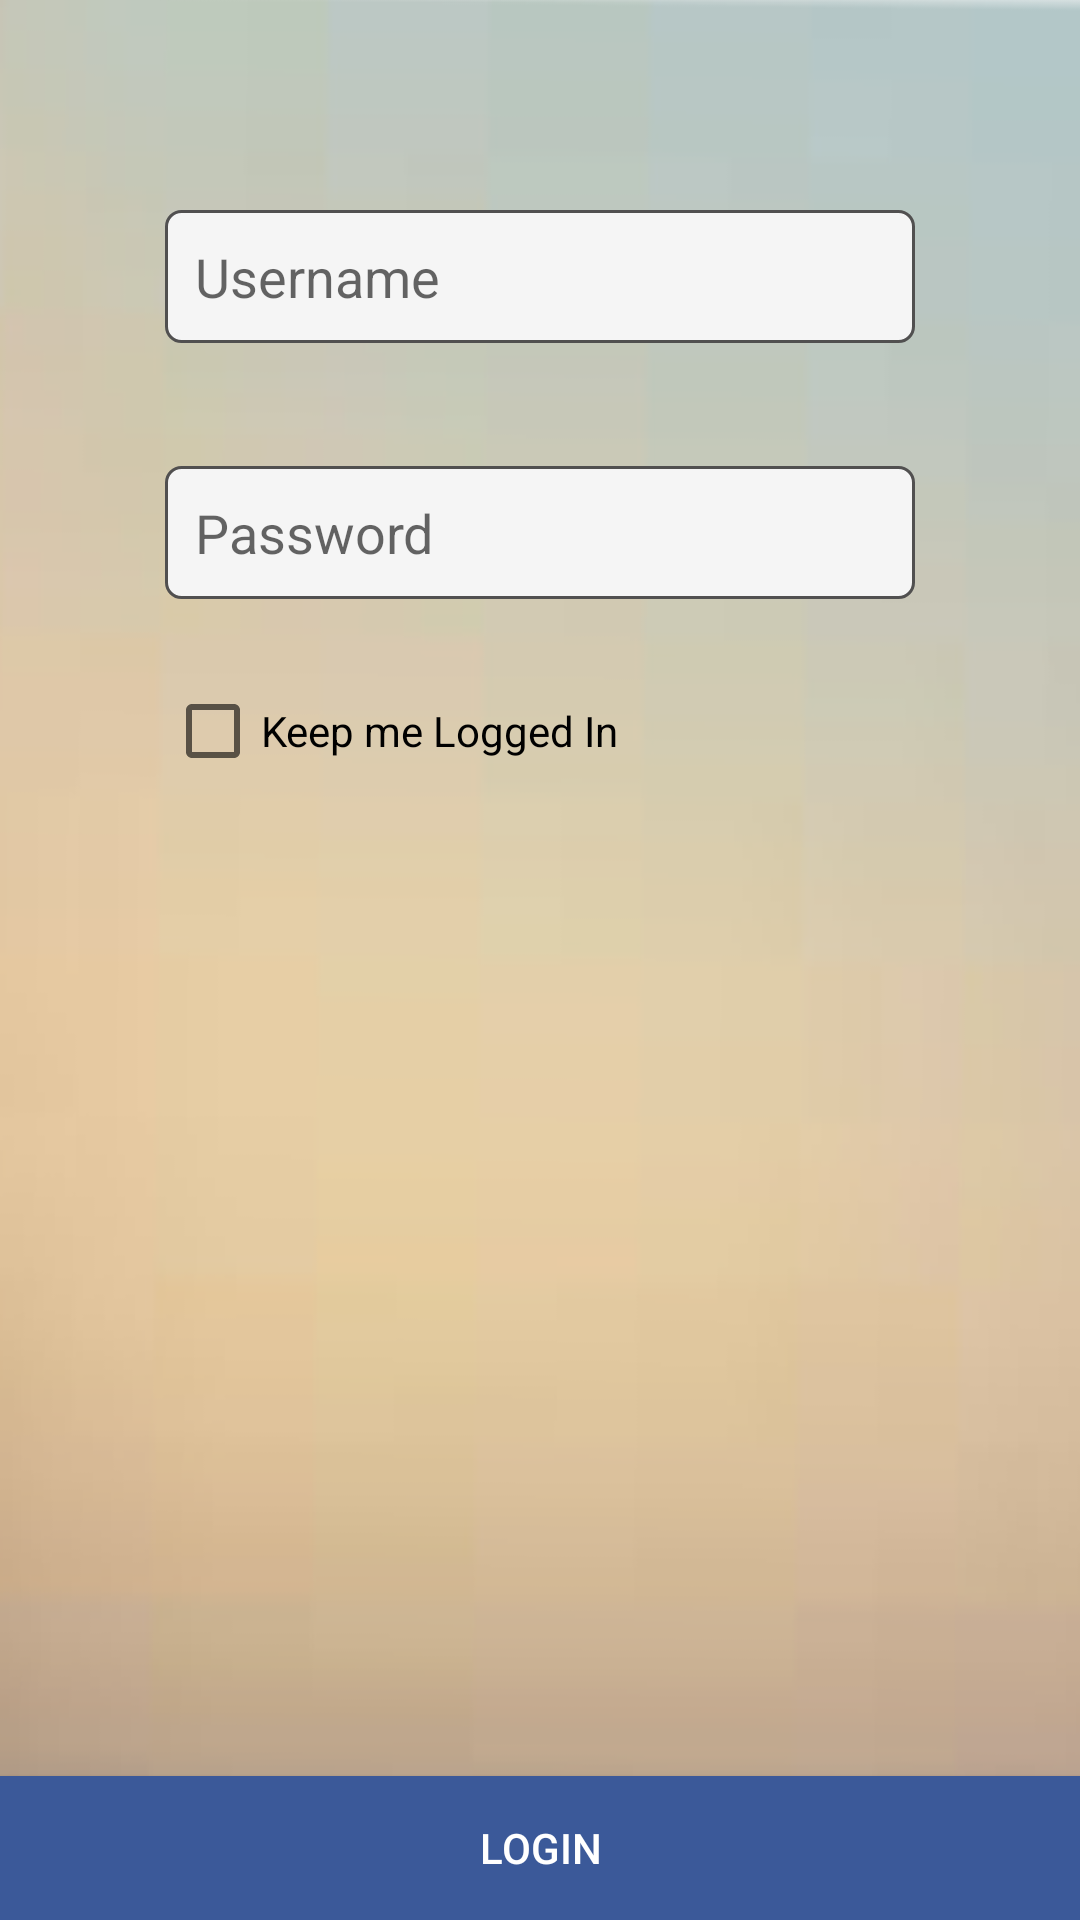

Here is an Android app screen rendered from its layout file. Give the layout XML and the strings, colors and styles it references.
<!-- AndroidManifest.xml: application theme AppTheme -->
<!-- res/layout/activity_login.xml -->
<?xml version="1.0" encoding="utf-8"?>

<RelativeLayout xmlns:android="http://schemas.android.com/apk/res/android"
    xmlns:tools="http://schemas.android.com/tools"
    android:background="@drawable/ic_back"
    android:id="@+id/activity_login"
    android:layout_width="match_parent"
    android:layout_height="match_parent"
    tools:context="com.wordpress.helpmevishal.mycontacts.Login">


    <EditText
        android:layout_width="250dp"
        android:layout_height="wrap_content"
        android:inputType="textPersonName"
        android:hint="Username"
        android:padding="10dp"
        android:background="@drawable/et_borders"
        android:ems="10"
        android:layout_centerHorizontal="true"
        android:layout_marginTop="70dp"
        android:id="@+id/et_username" />

    <EditText
        android:layout_width="250dp"
        android:layout_height="wrap_content"
        android:inputType="textPassword"
        android:ems="10"
        android:background="@drawable/et_borders"
        android:hint="Password"
        android:padding="10dp"
        android:layout_below="@+id/et_username"
        android:layout_alignLeft="@+id/et_username"
        android:layout_alignStart="@+id/et_username"
        android:layout_marginTop="41dp"
        android:id="@+id/et_password" />

    <Button
        android:text="Login"
        android:layout_width="match_parent"
        android:textColor="#FFFFFF"
        android:layout_alignParentBottom="true"
        android:layout_height="wrap_content"
        android:background="@drawable/button"
        android:layout_centerHorizontal="true"
        android:layout_marginTop="83dp"
        android:id="@+id/btn_Login" />

    <CheckBox
        android:text="Keep me Logged In"
        android:layout_width="wrap_content"
        android:layout_height="wrap_content"
        android:layout_marginTop="28dp"
        android:id="@+id/cb_loggedIn"
        android:layout_below="@+id/et_password"
        android:layout_alignLeft="@+id/et_password"
        android:layout_alignStart="@+id/et_password" />
</RelativeLayout>
<!-- resources referenced by this layout -->
<resources>
  <!-- drawable button (drawable) -->
  <?xml version="1.0" encoding="utf-8"?>
  
  <shape xmlns:android="http://schemas.android.com/apk/res/android">
      <stroke android:color="#3B5999" android:width="1dp"></stroke>
      <corners android:radius="0dp"></corners>
      <solid android:color="#3B5999"></solid>
  </shape>
  <!-- drawable et_borders (drawable) -->
  <?xml version="1.0" encoding="utf-8"?>
  
  <shape xmlns:android="http://schemas.android.com/apk/res/android">
      <stroke android:color="#515050" android:width="1dp">
      </stroke>
      <corners android:radius="5dp">
      </corners>
      <solid android:color="#FFF5F5F5"></solid>
  </shape>
  <!-- drawable ic_back: png bitmap (drawable, 36436 bytes) -->
  <style name="AppTheme" parent="Theme.AppCompat.Light.DarkActionBar">
          
          <item name="colorPrimary">#3B5999</item>
          <item name="colorPrimaryDark">#3B5999</item>
          <item name="colorAccent">#3B5999</item>
      </style>
</resources>
